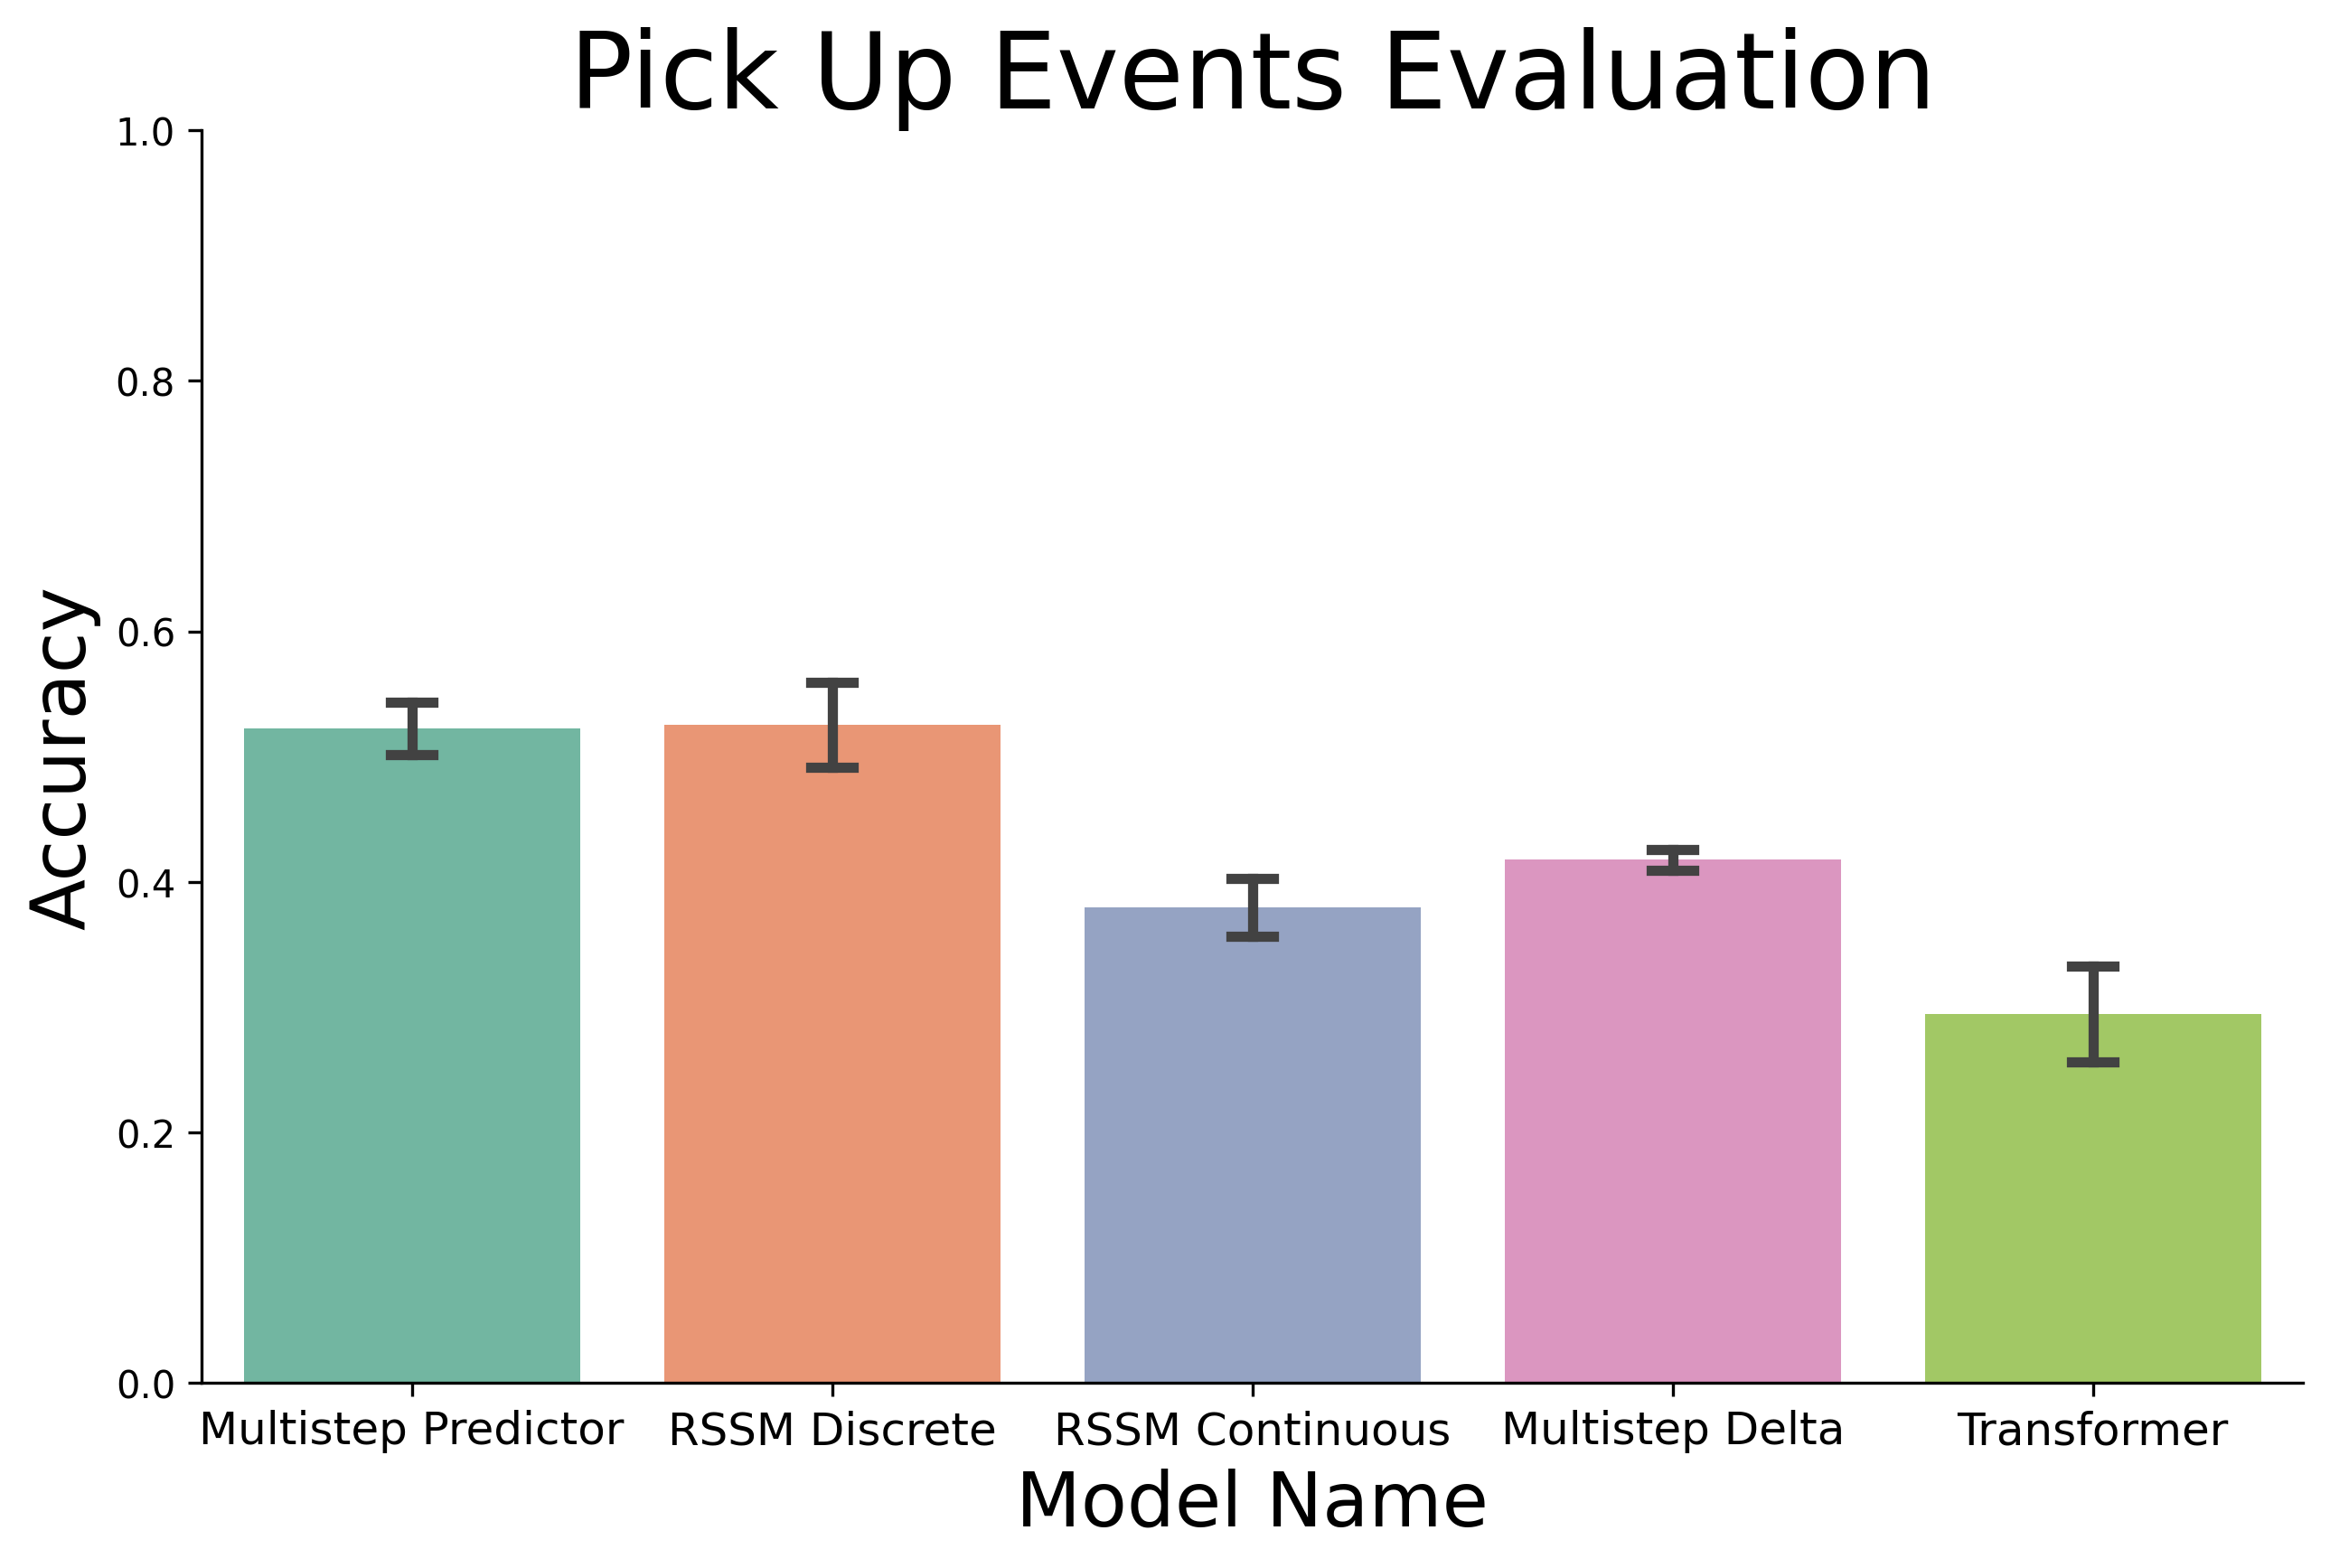

The table this chart was drawn from, first rows:
, model, score, epoch, dataset
0, MP-S1, 0.4943, 5600, data_5_31_23.pkl
1, MP-S2, 0.509, /ccn2/u/ziyxiang/swm_data_and_results/su…, data_5_31_23.pkl
2, MP-S3, 0.5638, /ccn2/u/ziyxiang/swm_data_and_results/su…, data_5_31_23.pkl
3, RSSM-S1, 0.4574, /ccn2/u/ziyxiang/swm_data_and_results/su…, data_5_31_23.pkl
4, RSSM-S2, 0.5532, /ccn2/u/ziyxiang/swm_data_and_results/su…, data_5_31_23.pkl
5, RSSM-S3, 0.5655, /ccn2/u/ziyxiang/swm_data_and_results/su…, data_5_31_23.pkl
6, RSSM-Cont-S1, 0.401, /ccn2/u/ziyxiang/swm_data_and_results/su…, data_5_31_23.pkl
7, RSSM-Cont-S2, 0.3331, /ccn2/u/ziyxiang/swm_data_and_results/su…, data_5_31_23.pkl
8, RSSM-Cont-S3, 0.4051, /ccn2/u/ziyxiang/swm_data_and_results/su…, data_5_31_23.pkl
9, MD-S1, 0.4075, /ccn2/u/ziyxiang/swm_data_and_results/su…, data_5_31_23.pkl
10, MD-S2, 0.4108, /ccn2/u/ziyxiang/swm_data_and_results/su…, data_5_31_23.pkl
11, MD-S3, 0.4345, /ccn2/u/ziyxiang/swm_data_and_results/su…, data_5_31_23.pkl
12, TF-Emb2048-S1, 0.3707, /ccn2/u/ziyxiang/swm_data_and_results/su…, data_5_31_23.pkl
13, TF-Emb2048-S2, 0.2619, /ccn2/u/ziyxiang/swm_data_and_results/su…, data_5_31_23.pkl
14, TF-Emb2048-S3, 0.2512, /ccn2/u/ziyxiang/swm_data_and_results/su…, data_5_31_23.pkl
